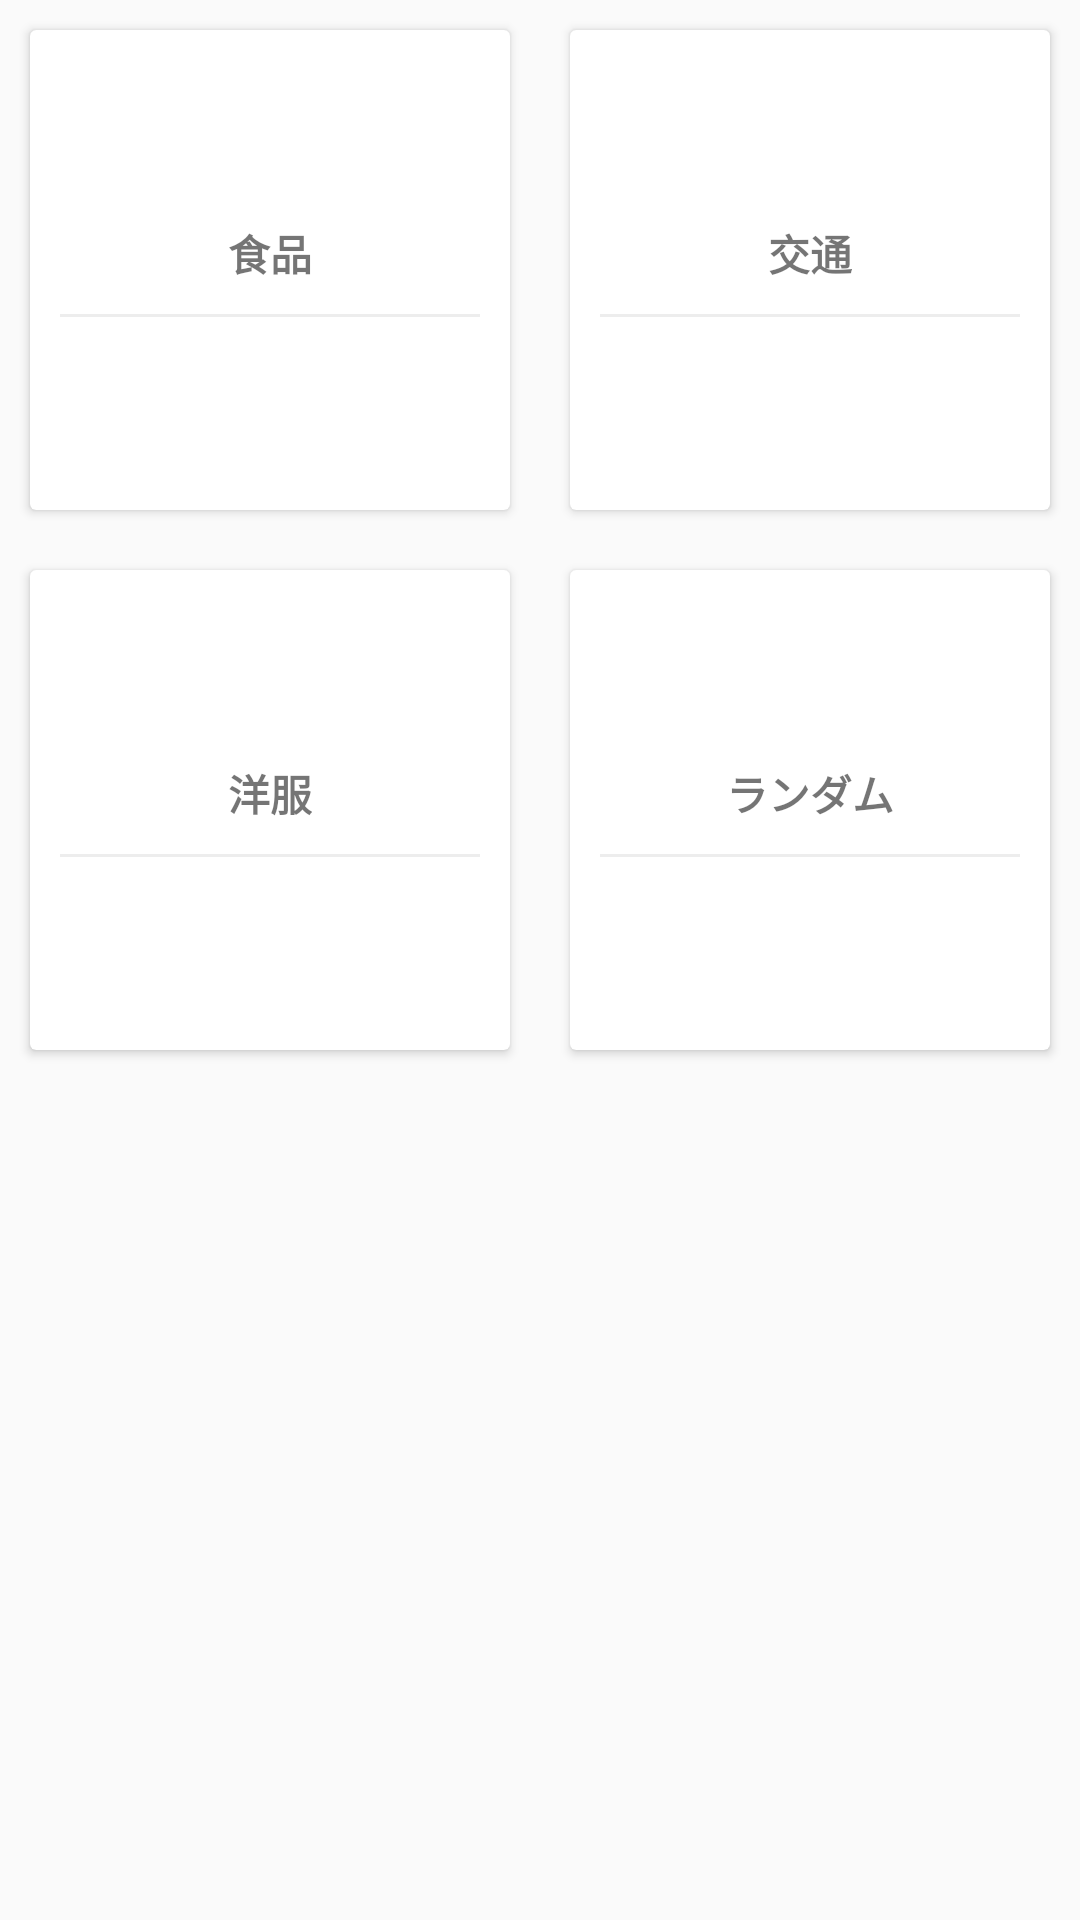

Reconstruct the res/layout file that produces this screen, plus the resources it refers to.
<!-- AndroidManifest.xml: application theme AppTheme.NoActionBar -->
<!-- res/layout/content_main.xml -->
<?xml version="1.0" encoding="utf-8"?>
<RelativeLayout xmlns:android="http://schemas.android.com/apk/res/android"
    xmlns:app="http://schemas.android.com/apk/res-auto"
    xmlns:tools="http://schemas.android.com/tools"
    android:layout_width="match_parent"
    android:layout_height="match_parent"
    android:layout_gravity="center"
    android:layout_marginTop="?android:attr/actionBarSize"
    app:layout_behavior="@string/appbar_scrolling_view_behavior"
    tools:context=".MainActivity"
    tools:showIn="@layout/app_bar_main">

    <LinearLayout xmlns:app="http://schemas.android.com/apk/res-auto"
        xmlns:tools="http://schemas.android.com/tools"
        android:layout_width="match_parent"
        android:layout_height="match_parent"
        android:orientation="vertical">

        <LinearLayout
            android:layout_width="match_parent"
            android:layout_height="wrap_content"
            android:clipToPadding="false"
            android:gravity="center"
            android:orientation="horizontal">

            <androidx.cardview.widget.CardView
                android:layout_width="160dp"
                android:layout_height="160dp"
                android:layout_margin="10dp">

                <LinearLayout
                    android:id="@+id/food"
                    android:layout_width="match_parent"
                    android:layout_height="match_parent"
                    android:gravity="center"
                    android:orientation="vertical">

                    <TextView
                        android:layout_width="wrap_content"
                        android:layout_height="wrap_content"
                        android:layout_marginTop="10dp"
                        android:text="食品"
                        android:textStyle="bold" />

                    <View
                        android:layout_width="match_parent"
                        android:layout_height="1dp"
                        android:layout_margin="10dp"
                        android:background="@color/lightgray" />
                </LinearLayout>
            </androidx.cardview.widget.CardView>

            <androidx.cardview.widget.CardView
                android:layout_width="160dp"
                android:layout_height="160dp"
                android:layout_margin="10dp">

                <LinearLayout
                    android:id="@+id/transportation"
                    android:layout_width="match_parent"
                    android:layout_height="match_parent"
                    android:gravity="center"
                    android:orientation="vertical">

                    <TextView
                        android:layout_width="wrap_content"
                        android:layout_height="wrap_content"
                        android:layout_marginTop="10dp"
                        android:text="交通"
                        android:textStyle="bold" />

                    <View
                        android:layout_width="match_parent"
                        android:layout_height="1dp"
                        android:layout_margin="10dp"
                        android:background="@color/lightgray" />
                </LinearLayout>
            </androidx.cardview.widget.CardView>
        </LinearLayout>

        <LinearLayout
            android:layout_width="match_parent"
            android:layout_height="wrap_content"
            android:clipToPadding="false"
            android:gravity="center"
            android:orientation="horizontal">

            <androidx.cardview.widget.CardView
                android:layout_width="160dp"
                android:layout_height="160dp"
                android:layout_margin="10dp">

                <LinearLayout
                    android:id="@+id/clothes"
                    android:layout_width="match_parent"
                    android:layout_height="match_parent"
                    android:gravity="center"
                    android:orientation="vertical">

                    <TextView
                        android:layout_width="wrap_content"
                        android:layout_height="wrap_content"
                        android:layout_marginTop="10dp"
                        android:text="洋服"
                        android:textStyle="bold" />

                    <View
                        android:layout_width="match_parent"
                        android:layout_height="1dp"
                        android:layout_margin="10dp"
                        android:background="@color/lightgray" />
                </LinearLayout>
            </androidx.cardview.widget.CardView>

            <androidx.cardview.widget.CardView
                android:layout_width="160dp"
                android:layout_height="160dp"
                android:layout_margin="10dp">

                <LinearLayout
                    android:id="@+id/random"
                    android:layout_width="match_parent"
                    android:layout_height="match_parent"
                    android:gravity="center"
                    android:orientation="vertical">

                    <TextView
                        android:layout_width="wrap_content"
                        android:layout_height="wrap_content"
                        android:layout_marginTop="10dp"
                        android:text="ランダム"
                        android:textStyle="bold" />

                    <View
                        android:layout_width="match_parent"
                        android:layout_height="1dp"
                        android:layout_margin="10dp"
                        android:background="@color/lightgray" />
                </LinearLayout>
            </androidx.cardview.widget.CardView>
        </LinearLayout>

    </LinearLayout>


</RelativeLayout>
<!-- res/layout/app_bar_main.xml (included above) -->
<?xml version="1.0" encoding="utf-8"?>
<FrameLayout xmlns:android="http://schemas.android.com/apk/res/android"
    xmlns:app="http://schemas.android.com/apk/res-auto"
    xmlns:tools="http://schemas.android.com/tools"
    android:layout_width="match_parent"
    android:layout_height="match_parent"
    tools:context=".MainActivity">

    <com.google.android.material.appbar.AppBarLayout
        android:layout_width="match_parent"
        android:layout_height="wrap_content"
        android:theme="@style/AppTheme.AppBarOverlay">

        <androidx.appcompat.widget.Toolbar
            android:id="@+id/toolbar"
            android:layout_width="match_parent"
            android:layout_height="?android:attr/actionBarSize"
            android:background="?android:attr/colorPrimary"
            app:popupTheme="@style/AppTheme.PopupOverlay" />

    </com.google.android.material.appbar.AppBarLayout>

    <include layout="@layout/content_main" />


</FrameLayout>
<!-- resources referenced by this layout -->
<resources>
  <color name="lightgray">#ededed</color>
  <style name="AppTheme.AppBarOverlay" parent="ThemeOverlay.AppCompat.Dark.ActionBar" />
  <style name="AppTheme.PopupOverlay" parent="ThemeOverlay.AppCompat.Light" />
  <style name="AppTheme.NoActionBar">
          <item name="windowActionBar">false</item>
          <item name="windowNoTitle">true</item>
      </style>
</resources>
